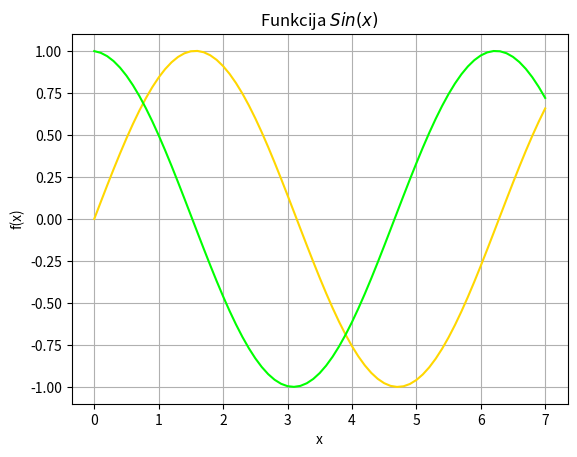

Here is the Python script that generated this plot: (Note: this script raises an exception after producing the figure.)
import sys
sys.path.append("/usr/local/anaconda3/lib/python3.6/site-packages")
import numpy
from numpy import sin, linspace

def f(x):
    return sin(x)

x = linspace(0, 7, 71)
y = f(x)

delta_x = x[1] - x[0]

from matplotlib import pyplot as plt
plt.grid()
plt.xlabel('x')
plt.ylabel('f(x)')
plt.title('Funkcija $Sin(x)$')
plt.plot(x, y, color = "#FFD700")
#plt.legend(['$sin(x)$'])
#plt.show()

y_first_derivative = (f(x+delta_x) - f(x)) / delta_x
plt.plot(x, y_first_derivative, color = "#00FF00")
#plt.legend(['$sin(x)$', '$sin(x)\'(x)$'])
#plt.show()

N = len(x)
y_first_derivative_built_from_array = []
for i in range(N-1):
    temp = ( y[i+1] - y[i] ) / (delta_x)
    y_first_derivative_built_from_array.append(temp)
    #print(i,x[i],x[i+1],y[i],y[i+1],temp,y_first_derivative_built_from_array)

plt.plot(x[0:N-1],y_first_derivative_built_from_array, collor = "#0000FF")
plt.legend(['$sin(x)$', '$sin(x)\'(x)$', '$sin\'(x) - built_fromarray'])
plt.show()
